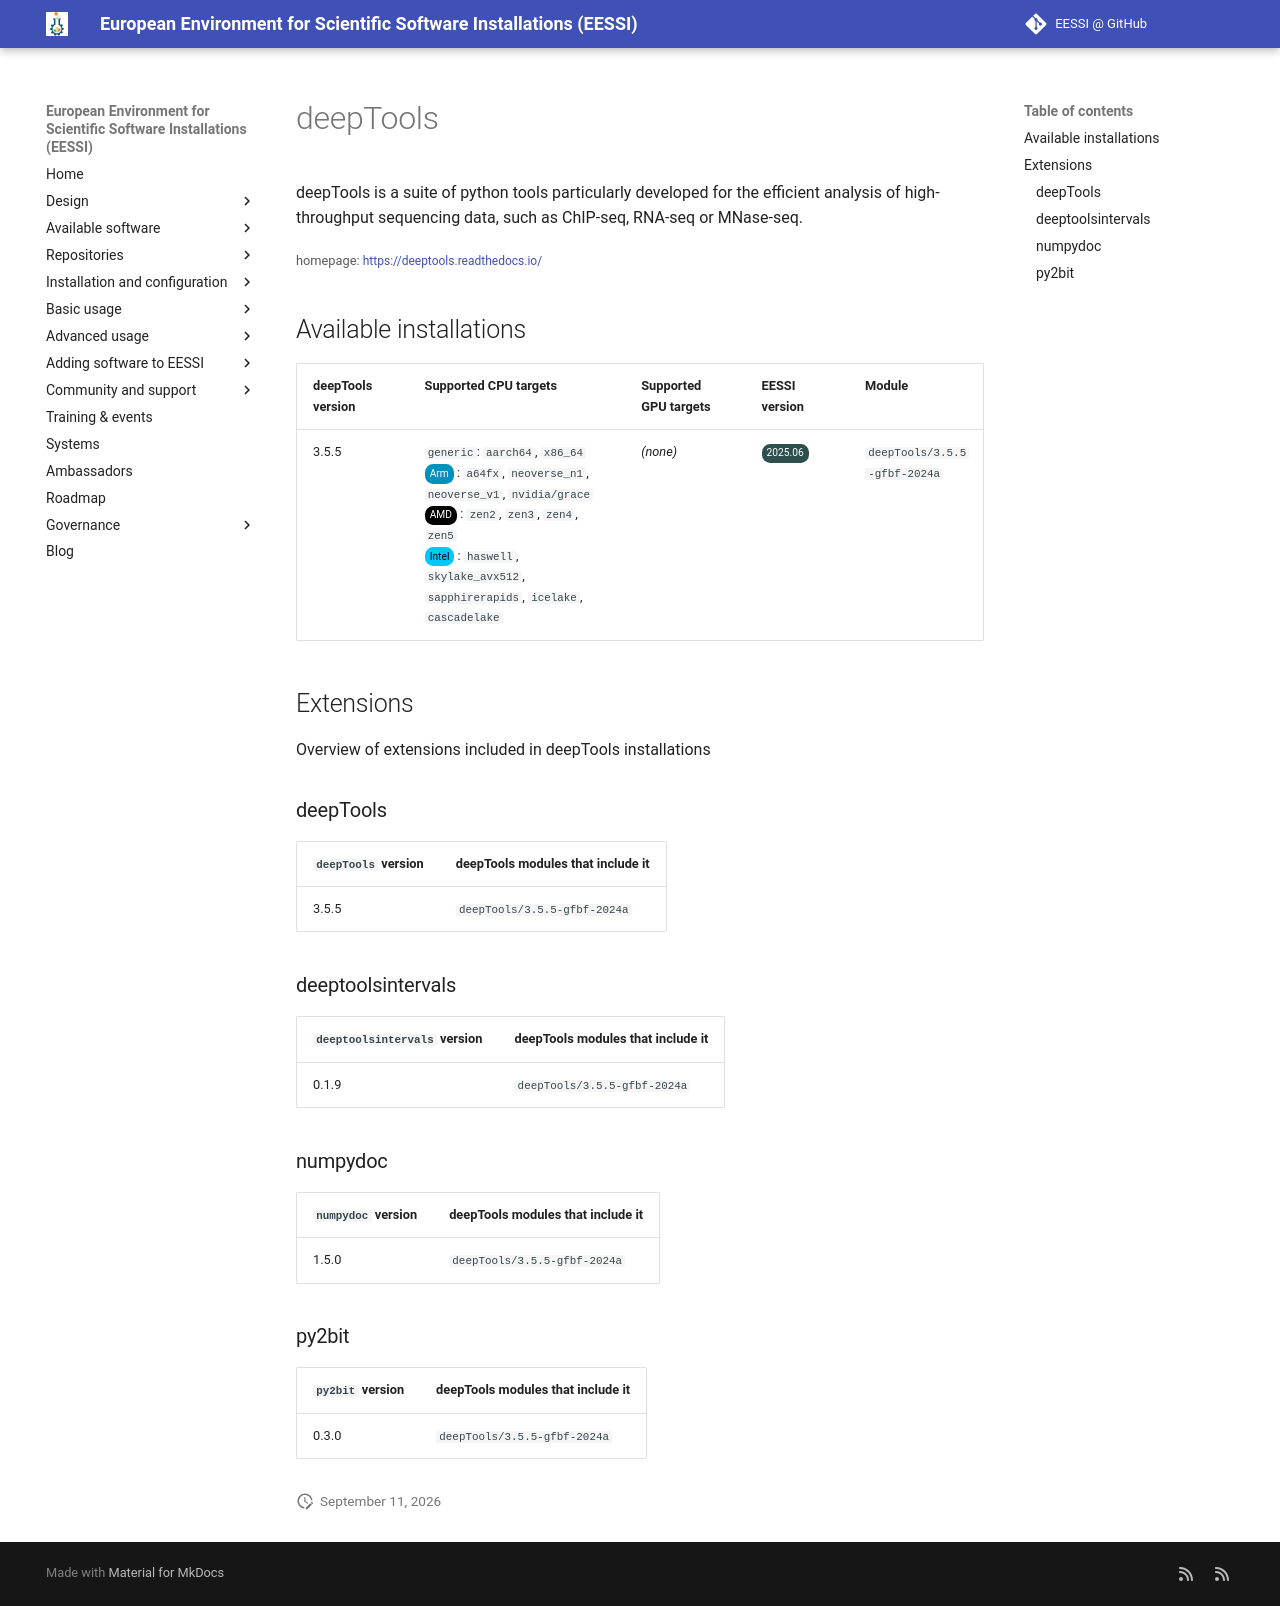

repository: EESSI/docs · page: available_software/detail/deepTools/index.html · generator: mkdocs

---
json_ld:
  '@context': https://schema.org
  '@type': SoftwareApplication
  applicationCategory: DeveloperApplication
  description: "deepTools is a suite of python tools particularly developed for the\
    \ efficient analysis of\n high-throughput sequencing data, such as ChIP-seq, RNA-seq\
    \ or MNase-seq."
  license: Not confirmed
  name: deepTools
  offers:
    '@type': Offer
    price: 0
  operatingSystem: LINUX
  review:
    '@type': Review
    author:
      '@type': Organization
      name: EESSI
    reviewBody: Application has been successfully made available on all architectures
      supported by EESSI
    reviewRating:
      '@type': Rating
      ratingValue: 5
  softwareRequirements: See https://www.eessi.io/docs/ for how to make EESSI available
    on your system
  softwareVersion: '[''3.5.5'']'
  url: https://deeptools.readthedocs.io/
---
# deepTools


deepTools is a suite of python tools particularly developed for the efficient analysis of
 high-throughput sequencing data, such as ChIP-seq, RNA-seq or MNase-seq.

<small>homepage: </small><span class="software-link">[https://deeptools.readthedocs.io/](https://deeptools.readthedocs.io/)</span>

## Available installations


|deepTools version|Supported CPU targets|Supported GPU targets|EESSI version|Module|
| --- | --- | --- | --- | --- |
|3.5.5|`generic`: `aarch64`, `x86_64`<br/><span class="software-cpu-arm">Arm</span>: `a64fx`, `neoverse_n1`, `neoverse_v1`, `nvidia/grace`<br/><span class="software-cpu-amd">AMD</span>: `zen2`, `zen3`, `zen4`, `zen5`<br/><span class="software-cpu-intel">Intel</span>: `haswell`, `skylake_avx512`, `sapphirerapids`, `icelake`, `cascadelake`<br/>|*(none)*|<span class="software-eessi-version-202506">2025.06</span>|`deepTools/3.5.5-gfbf-2024a`|

## Extensions

Overview of extensions included in deepTools installations


### deepTools


|`deepTools` version|deepTools modules that include it|
| --- | --- |
|3.5.5|`deepTools/3.5.5-gfbf-2024a`|

### deeptoolsintervals


|`deeptoolsintervals` version|deepTools modules that include it|
| --- | --- |
|0.1.9|`deepTools/3.5.5-gfbf-2024a`|

### numpydoc


|`numpydoc` version|deepTools modules that include it|
| --- | --- |
|1.5.0|`deepTools/3.5.5-gfbf-2024a`|

### py2bit


|`py2bit` version|deepTools modules that include it|
| --- | --- |
|0.3.0|`deepTools/3.5.5-gfbf-2024a`|
